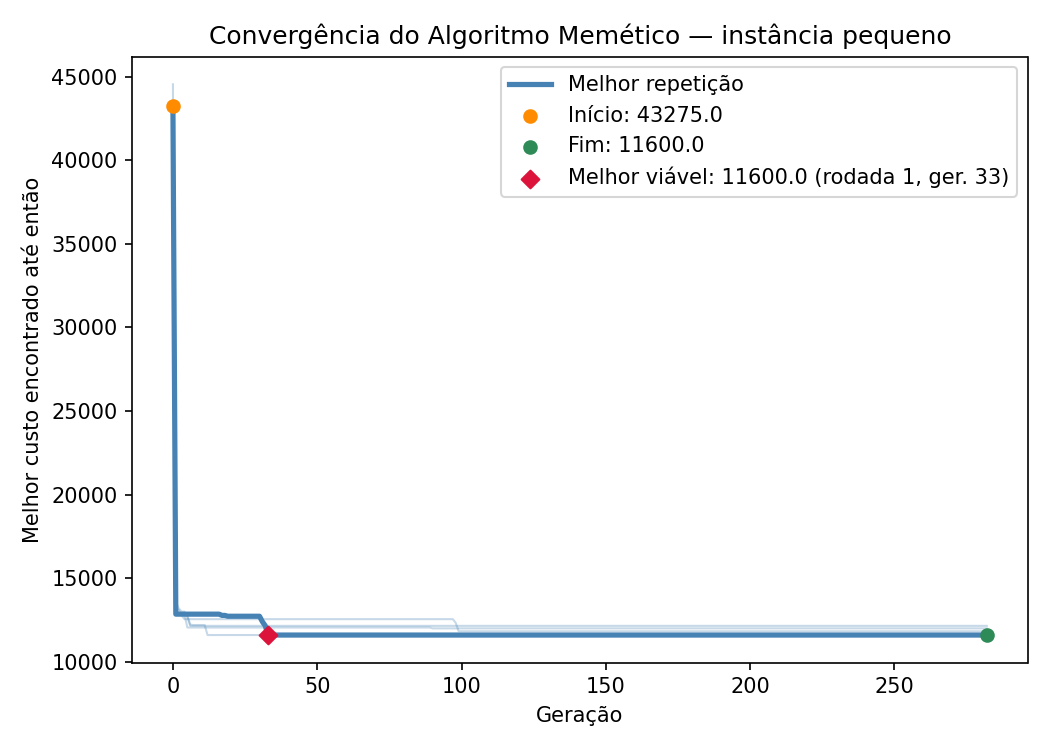

Data behind this chart, as committed beside it:
iteration, generation, best_fitness
1, 0, 43275
1, 1, 12850
1, 2, 12850
1, 3, 12850
1, 4, 12850
1, 5, 12850
1, 6, 12850
1, 7, 12850
1, 8, 12850
1, 9, 12850
1, 10, 12850
1, 11, 12850
1, 12, 12850
1, 13, 12850
1, 14, 12850
1, 15, 12850
1, 16, 12850
1, 17, 12775
1, 18, 12775
1, 19, 12725
1, 20, 12725
1, 21, 12725
1, 22, 12725
1, 23, 12725
1, 24, 12725
1, 25, 12725
1, 26, 12725
1, 27, 12725
1, 28, 12725
1, 29, 12725
1, 30, 12725
1, 31, 12400
1, 32, 12150
1, 33, 11600
1, 34, 11600
1, 35, 11600
1, 36, 11600
1, 37, 11600
1, 38, 11600
1, 39, 11600
1, 40, 11600
1, 41, 11600
1, 42, 11600
1, 43, 11600
1, 44, 11600
1, 45, 11600
1, 46, 11600
1, 47, 11600
1, 48, 11600
1, 49, 11600
1, 50, 11600
1, 51, 11600
1, 52, 11600
1, 53, 11600
1, 54, 11600
1, 55, 11600
1, 56, 11600
1, 57, 11600
1, 58, 11600
1, 59, 11600
... 1,337 more rows
